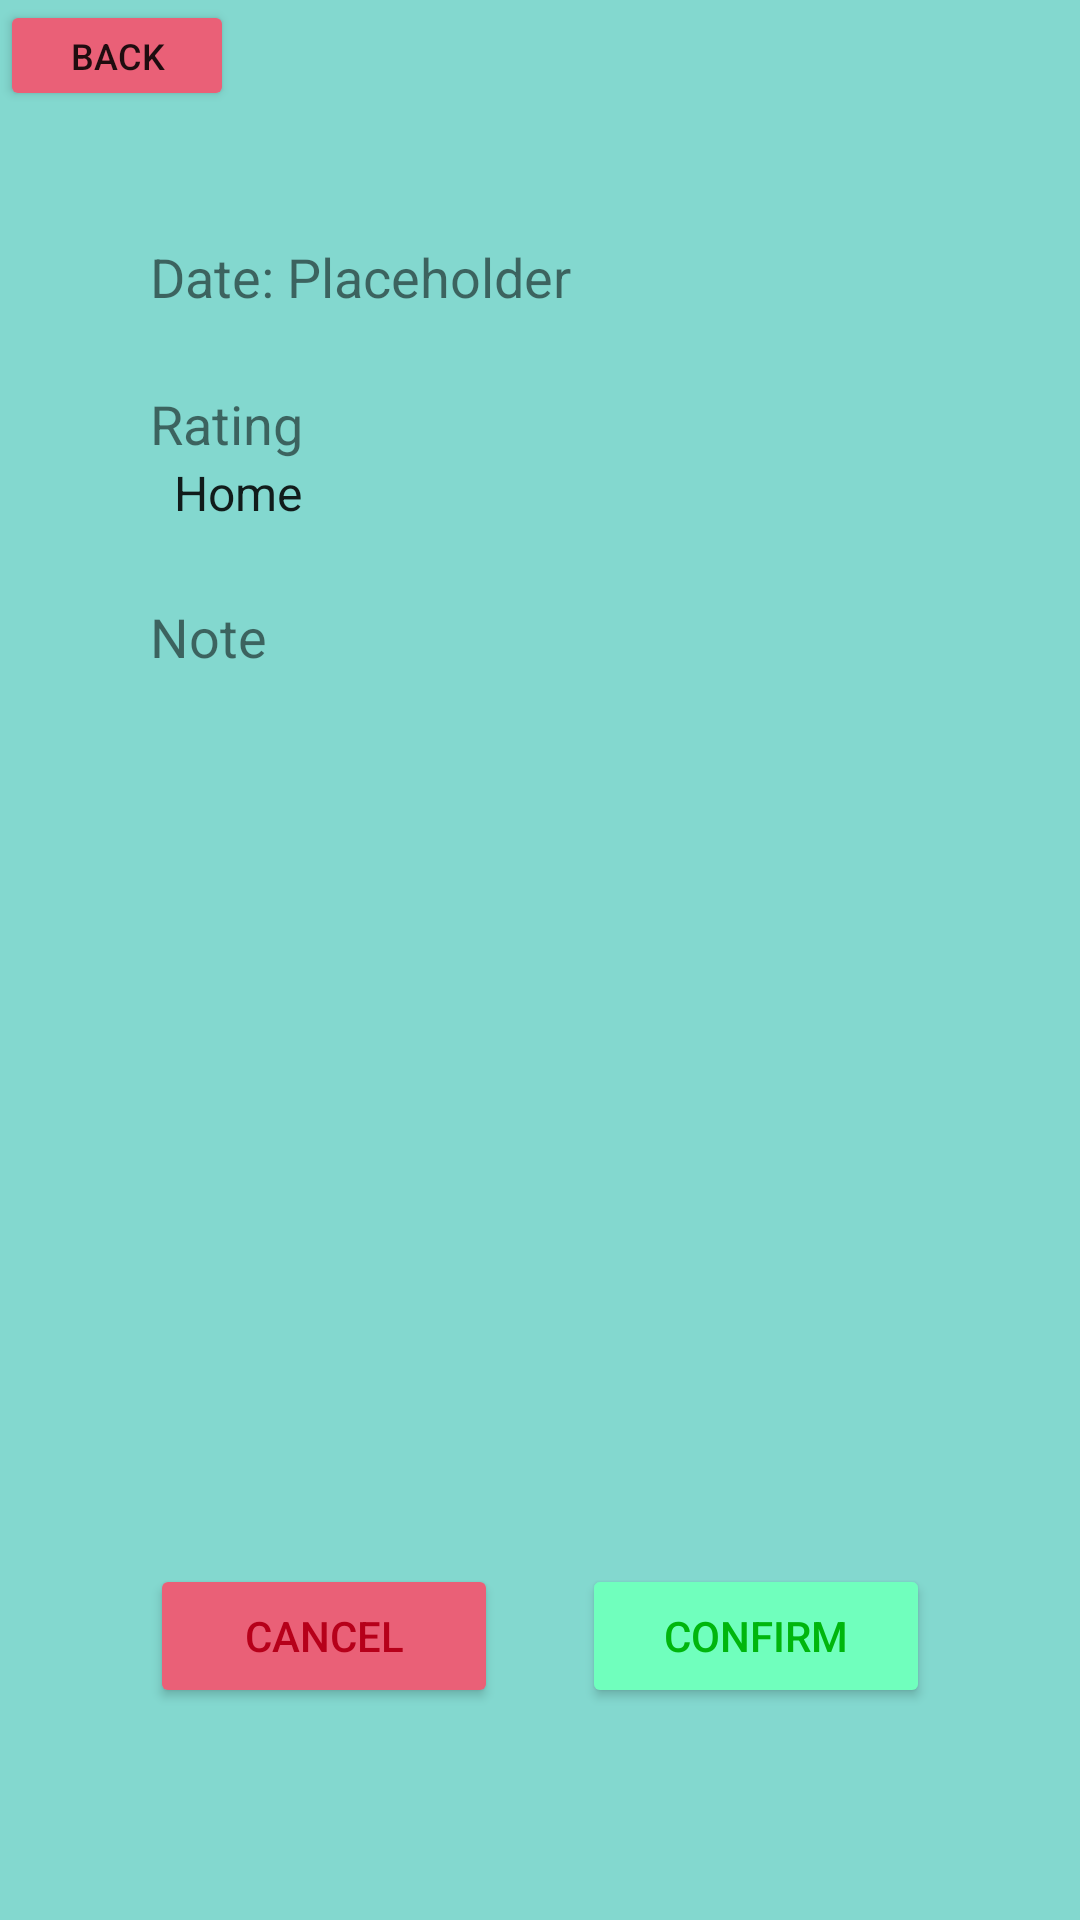

This screen was rendered from an Android layout file. Write that file and the resources it references.
<!-- AndroidManifest.xml: application theme Theme.MentalHealthTracker -->
<!-- res/layout/rating_activity.xml -->
<?xml version="1.0" encoding="utf-8"?>
<androidx.constraintlayout.widget.ConstraintLayout xmlns:android="http://schemas.android.com/apk/res/android"
    xmlns:app="http://schemas.android.com/apk/res-auto"
    xmlns:tools="http://schemas.android.com/tools"
    android:layout_width="match_parent"
    android:layout_height="match_parent"
    android:background="#83D8CF"
    tools:context=".MainActivity">

    <Button
        android:id="@+id/back_button"
        android:layout_width="78dp"
        android:layout_height="37dp"
        android:backgroundTint="#EA6077"
        android:text="Back"
        android:textAlignment="center"
        android:textSize="12sp"
        tools:layout_editor_absoluteX="-3dp"
        tools:layout_editor_absoluteY="2dp" />

    <LinearLayout
        android:layout_width="match_parent"
        android:layout_height="match_parent"
        android:layout_marginStart="50dp"
        android:layout_marginTop="80dp"
        android:layout_marginEnd="50dp"
        android:layout_marginBottom="50dp"
        android:orientation="vertical"
        app:layout_constraintBottom_toBottomOf="parent"
        app:layout_constraintEnd_toEndOf="parent"
        app:layout_constraintHorizontal_bias="0.0"
        app:layout_constraintStart_toStartOf="parent"
        app:layout_constraintTop_toTopOf="parent"
        app:layout_constraintVertical_bias="1.0">

        <LinearLayout
            android:layout_width="match_parent"
            android:layout_height="24dp"
            android:orientation="horizontal">

            <TextView
                android:id="@+id/date_label"
                android:layout_width="wrap_content"
                android:layout_height="wrap_content"
                android:text="Date: "
                android:textSize="18sp" />

            <TextView
                android:id="@+id/date_text"
                android:layout_width="176dp"
                android:layout_height="wrap_content"
                android:layout_weight="1"
                android:text="Placeholder"
                android:textSize="18sp"
                android:typeface="normal" />
        </LinearLayout>

        <Space
            android:layout_width="match_parent"
            android:layout_height="25dp" />

        <TextView
            android:id="@+id/rating_label"
            android:layout_width="wrap_content"
            android:layout_height="wrap_content"
            android:text="Rating"
            android:textSize="18sp" />

        <androidx.constraintlayout.widget.Barrier
            android:layout_width="match_parent"
            android:layout_height="match_parent"
            app:barrierDirection="left" />

        <Spinner
            android:id="@+id/rating_rating_spinner"
            android:layout_width="match_parent"
            android:layout_height="wrap_content"
            android:layout_marginStart="0dp"
            android:layout_marginEnd="150dp"
            android:background="@drawable/white_round_corner_bg"
            android:entries="@android:array/emailAddressTypes"
            android:spinnerMode="dropdown" />

        <Space
            android:layout_width="match_parent"
            android:layout_height="25dp" />

        <TextView
            android:id="@+id/note_label"
            android:layout_width="wrap_content"
            android:layout_height="wrap_content"
            android:text="Note"
            android:textSize="18sp" />

        <EditText
            android:id="@+id/text_box"
            android:layout_width="match_parent"
            android:layout_height="272dp"
            android:background="@drawable/white_round_corner_bg"
            android:ems="10"
            android:gravity="start|top"
            android:inputType="textMultiLine" />

        <Space
            android:layout_width="match_parent"
            android:layout_height="25dp" />

        <LinearLayout
            android:layout_width="match_parent"
            android:layout_height="wrap_content"
            android:orientation="horizontal">

            <Button
                android:id="@+id/rating_cancel_button"
                android:layout_width="wrap_content"
                android:layout_height="wrap_content"
                android:layout_weight="1"
                android:backgroundTint="#EA6077"
                android:text="Cancel"
                android:textColor="#B6001A"
                app:strokeColor="#FFFFFF" />

            <Space
                android:layout_width="wrap_content"
                android:layout_height="match_parent"
                android:layout_weight="1" />

            <Button
                android:id="@+id/rating_confirm_button"
                android:layout_width="wrap_content"
                android:layout_height="wrap_content"
                android:layout_weight="1"
                android:backgroundTint="#70FFBD"
                android:text="Confirm"
                android:textColor="#00B60D" />
        </LinearLayout>
    </LinearLayout>

</androidx.constraintlayout.widget.ConstraintLayout>
<!-- resources referenced by this layout -->
<resources>
  <style name="Theme.MentalHealthTracker" parent="Theme.MaterialComponents.DayNight.DarkActionBar">
          
          <item name="colorPrimary">@color/background</item>
          <item name="colorPrimaryVariant">@color/background</item>
          <item name="colorOnPrimary">@color/white</item>
          
          <item name="colorSecondary">@color/teal_200</item>
          <item name="colorSecondaryVariant">@color/teal_700</item>
          <item name="colorOnSecondary">@color/black</item>
          
          <item name="android:statusBarColor" tools:targetApi="l">?attr/colorPrimaryVariant</item>
          
          <item name="windowActionBar">false</item>
          <item name="windowNoTitle">true</item>
          
      </style>
  <color name="background">#83D8CF</color>
  <color name="white">#FFFFFFFF</color>
  <color name="teal_200">#FF03DAC5</color>
  <color name="teal_700">#FF018786</color>
  <color name="black">#FF000000</color>
</resources>
